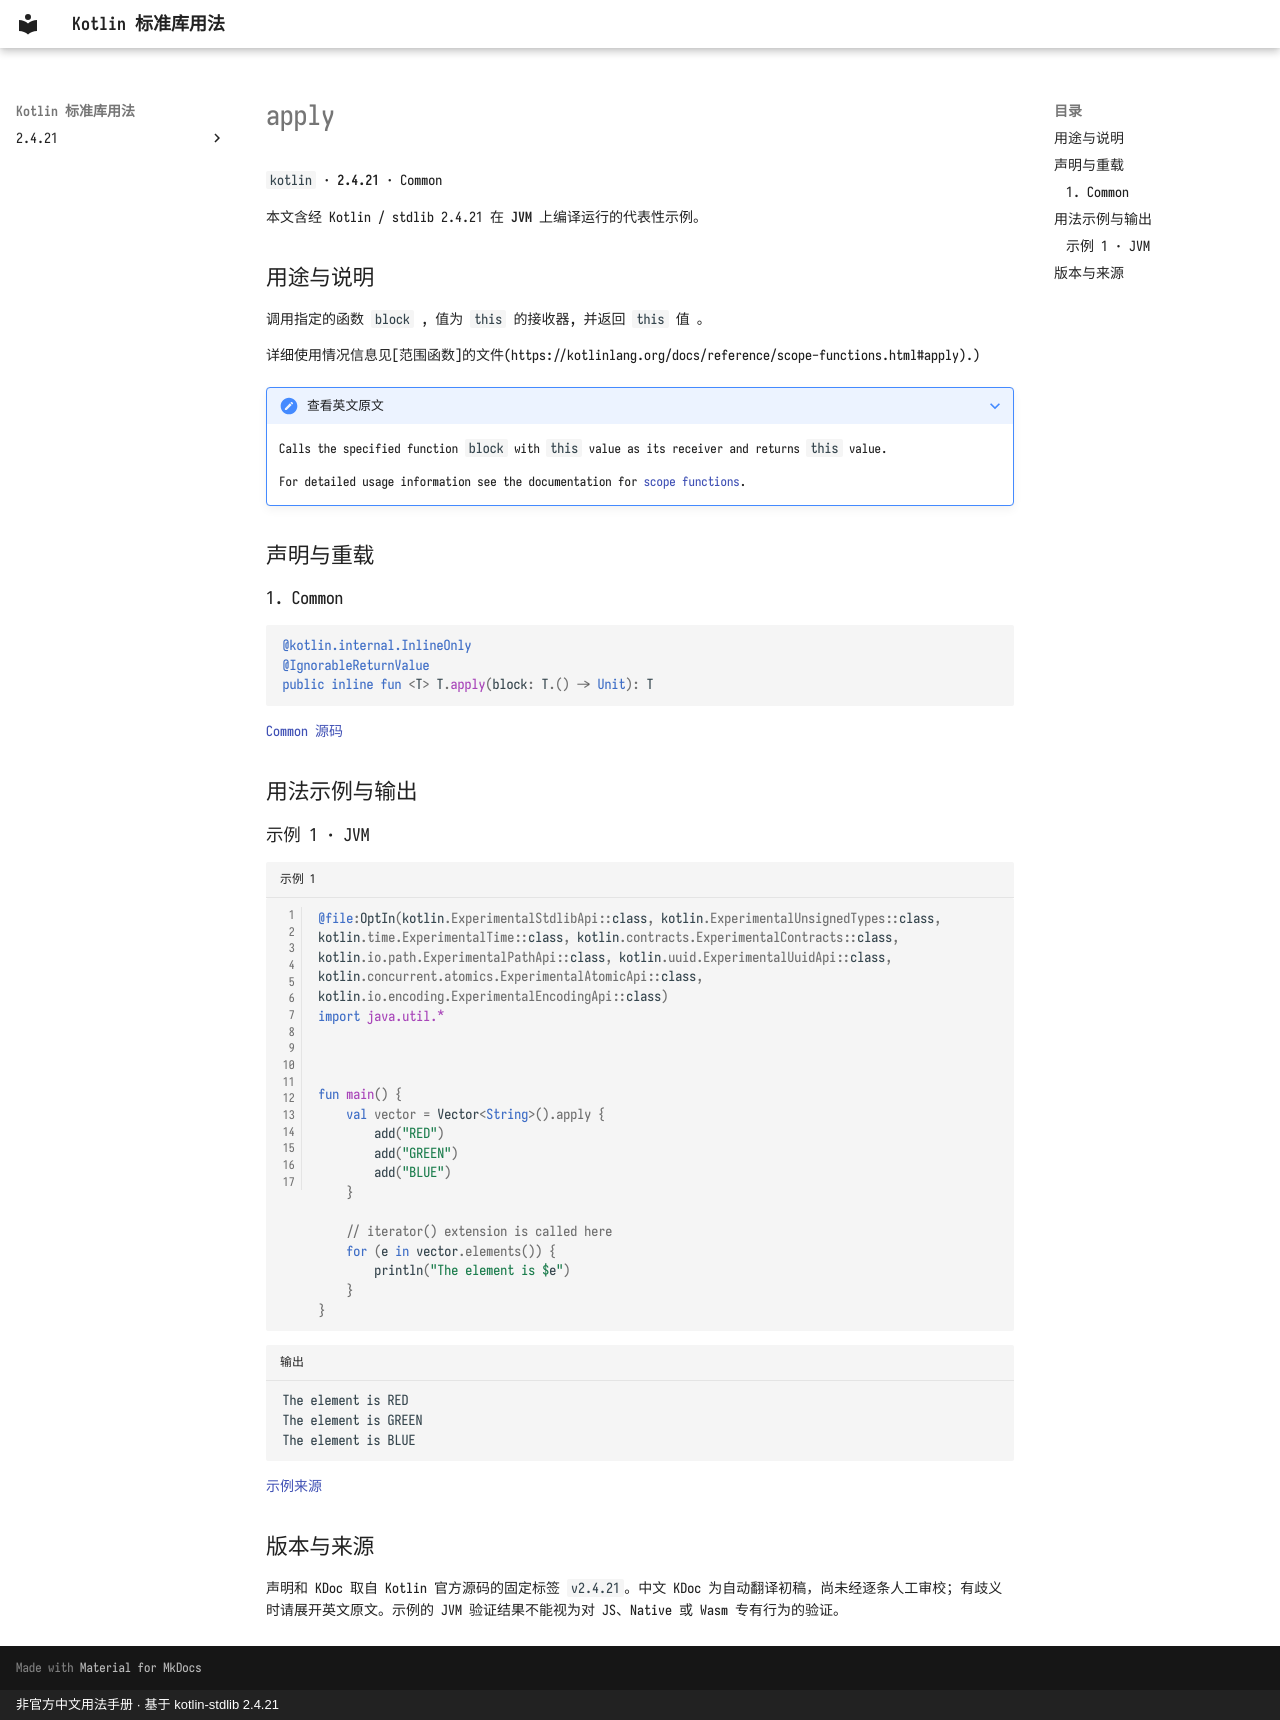

repository: oooooooko/kotlin-stdlib-docs · page: zh/api/kotlin/apply--97a5e41b/index.html · generator: mkdocs · copyright: 非官方中文用法手册 · 基于 kotlin-stdlib 2.4.21

# apply

`kotlin` · **2.4.21** · Common

本文含经 Kotlin / stdlib 2.4.21 在 **JVM** 上编译运行的代表性示例。

## 用途与说明

调用指定的函数 `block` , 值为 `this` 的接收器, 并返回 `this` 值 。

详细使用情况信息见[范围函数]的文件(https://kotlinlang.org/docs/reference/scope-functions.html#apply).)

??? note "查看英文原文"

    Calls the specified function `block` with `this` value as its receiver and returns `this` value.
    
    For detailed usage information see the documentation for [scope functions](https://kotlinlang.org/docs/reference/scope-functions.html#apply).

## 声明与重载

### 1. Common

```kotlin
@kotlin.internal.InlineOnly
@IgnorableReturnValue
public inline fun <T> T.apply(block: T.() -> Unit): T
```

[Common 源码](https://github.com/JetBrains/kotlin/blob/v2.4.21/libraries/stdlib/src/kotlin/util/Standard.kt#L76)

## 用法示例与输出

### 示例 1 · JVM

```kotlin title="示例 1" linenums="1"
@file:OptIn(kotlin.ExperimentalStdlibApi::class, kotlin.ExperimentalUnsignedTypes::class, kotlin.time.ExperimentalTime::class, kotlin.contracts.ExperimentalContracts::class, kotlin.io.path.ExperimentalPathApi::class, kotlin.uuid.ExperimentalUuidApi::class, kotlin.concurrent.atomics.ExperimentalAtomicApi::class, kotlin.io.encoding.ExperimentalEncodingApi::class)
import java.util.*



fun main() {
    val vector = Vector<String>().apply {
        add("RED")
        add("GREEN")
        add("BLUE")
    }

    // iterator() extension is called here
    for (e in vector.elements()) {
        println("The element is $e")
    }
}
```

```text title="输出"
The element is RED
The element is GREEN
The element is BLUE
```

[示例来源](https://github.com/JetBrains/kotlin/blob/v2.4.21/libraries/stdlib/samples/test/samples/collections/iterators.kt#L24)

## 版本与来源

声明和 KDoc 取自 Kotlin 官方源码的固定标签 `v2.4.21`。中文 KDoc 为自动翻译初稿，尚未经逐条人工审校；有歧义时请展开英文原文。示例的 JVM 验证结果不能视为对 JS、Native 或 Wasm 专有行为的验证。
